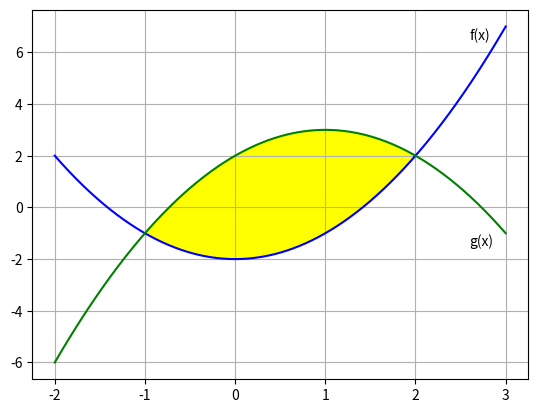

This figure's Python source:
# ch6_16.py
import matplotlib.pyplot as plt
import numpy as np

# 原始函数f(x)的系数
a1 = 1
c1 = -2
x = np.linspace(-2, 3, 1000)
y1 = a1*x**2 + c1
plt.plot(x, y1, color='b')
plt.text(3-0.4, a1*3**2+c1-0.5, 'f(x)')

# 原始函数g(x)的系数
a2 = -1
b2 = 2
c2 = 2
x = np.linspace(-2, 3, 1000)
y2 = a2*x**2 + b2*x + c2
plt.plot(x, y2, color='g')
plt.text(3-0.4, a2*3**2+b2*3+c2-0.5, 'g(x)')

plt.fill_between(x, y1=y1, y2=y2, where=(x>=-1)&(x<=2), facecolor='yellow')

plt.grid()
plt.show()














